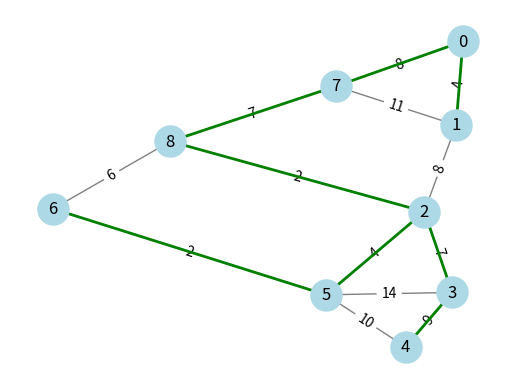

Generate this figure with matplotlib:
"""
=====================
Minimum Spanning Tree
=====================

A minimum spanning tree (MST) is a subset of edges in a weighted, 
connected graph that connects all vertices together with the 
minimum possible total edge weight. The `minimum_spanning_tree`
function is used to compare the original graph with its MST.

"""


import matplotlib.pyplot as plt
import networkx as nx

# Create a graph
G = nx.Graph()
G.add_edges_from(
    [
        (0, 1, {"weight": 4}),
        (0, 7, {"weight": 8}),
        (1, 7, {"weight": 11}),
        (1, 2, {"weight": 8}),
        (2, 8, {"weight": 2}),
        (2, 5, {"weight": 4}),
        (2, 3, {"weight": 7}),
        (3, 4, {"weight": 9}),
        (3, 5, {"weight": 14}),
        (4, 5, {"weight": 10}),
        (5, 6, {"weight": 2}),
        (6, 8, {"weight": 6}),
        (7, 8, {"weight": 7}),
    ]
)

# Find the minimum spanning tree
T = nx.minimum_spanning_tree(G)

# Visualize the graph and the minimum spanning tree
pos = nx.spring_layout(G)
nx.draw_networkx_nodes(G, pos, node_color="lightblue", node_size=500)
nx.draw_networkx_edges(G, pos, edge_color="grey")
nx.draw_networkx_labels(G, pos, font_size=12, font_family="sans-serif")
nx.draw_networkx_edge_labels(
    G, pos, edge_labels={(u, v): d["weight"] for u, v, d in G.edges(data=True)}
)
nx.draw_networkx_edges(T, pos, edge_color="green", width=2)
plt.axis("off")
plt.show()
